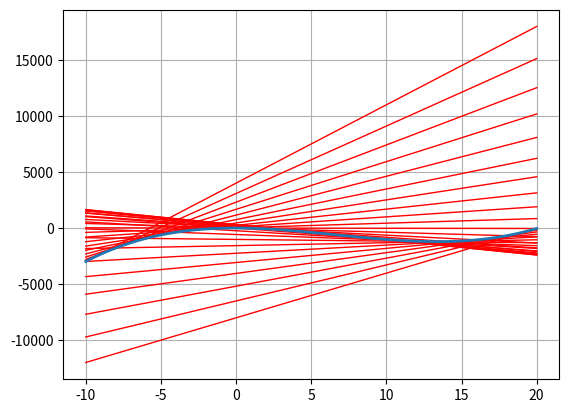

The script that saved this image:
import matplotlib.pyplot as plt
import numpy as np

step_of_calculation = 0.1
start_x_axes = -10
end_x_axes = 20

x = np.arange(start_x_axes, end_x_axes + step_of_calculation, step_of_calculation)
y = x ** 3 - 20 * x ** 2 - 2 * x + 2
for i in range(start_x_axes, end_x_axes + 1):
    x_coordinates = i
    tangent = (3 * x_coordinates ** 2 - 40 * x_coordinates - 2) * x + (
            x_coordinates ** 3 - 20 * x_coordinates ** 2 - 2 * x_coordinates + 2 -
            (3 * x_coordinates ** 2 - 40 * x_coordinates - 2) * x_coordinates)
    print(x_coordinates ** 3 - 3 * x_coordinates ** 2)
    plt.plot(x, tangent, linewidth=1, color="red")

plt.plot(x, y, linewidth=2)
plt.grid(True)

plt.show()
